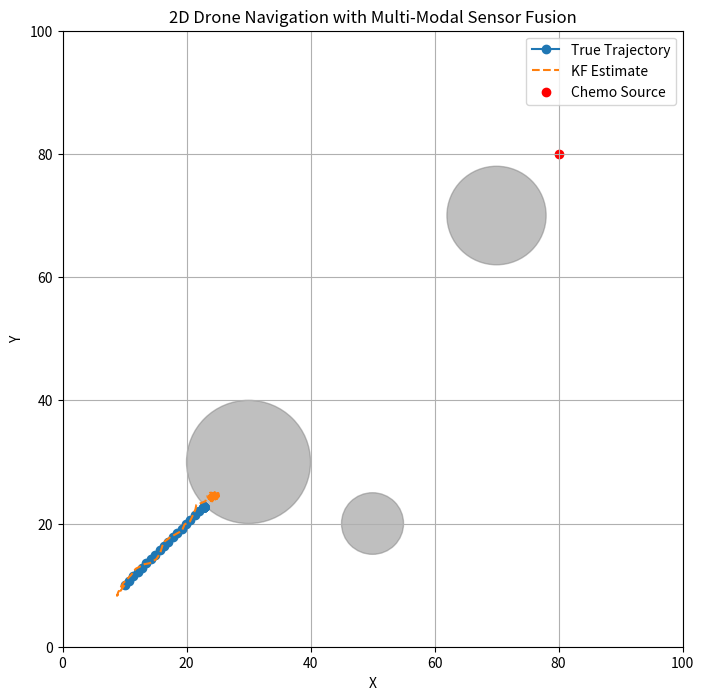
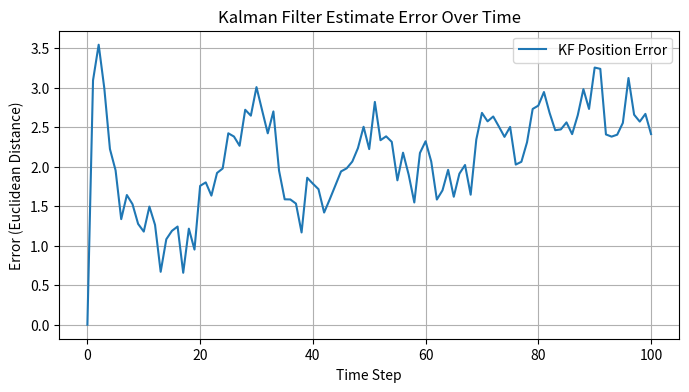
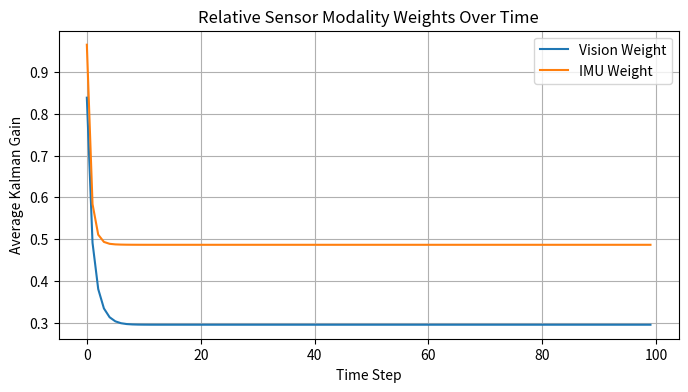

These charts were generated, in order, by the following Python code:
# %%
import numpy as np

import matplotlib.pyplot as plt

# Synthetic 2D environment
ENV_SIZE = 100
OBSTACLES = [((30, 30), 10), ((70, 70), 8), ((50, 20), 5)]  # (center, radius)
CHEMO_SOURCE = (80, 80)

def is_obstacle(pos):
    for center, radius in OBSTACLES:
        if np.linalg.norm(np.array(pos) - np.array(center)) < radius:
            return True
    return False

def chemo_concentration(pos):
    # Simple inverse-square law
    dist = np.linalg.norm(np.array(pos) - np.array(CHEMO_SOURCE))
    return 1000 / (dist**2 + 1)

# Simulate sensors
def get_visual(pos):
    # Returns noisy position if not occluded by obstacle
    noise = np.random.normal(0, 1, 2)
    return np.array(pos) + noise

def get_lidar(pos):
    # Returns distance to nearest obstacle in 8 directions
    directions = np.array([[1,0],[0,1],[-1,0],[0,-1],[1,1],[-1,1],[1,-1],[-1,-1]])
    dists = []
    for d in directions:
        for r in range(1, 20):
            p = np.array(pos) + d*r
            if np.any(p < 0) or np.any(p >= ENV_SIZE) or is_obstacle(p):
                dists.append(r)
                break
        else:
            dists.append(20)
    return np.array(dists) + np.random.normal(0, 0.5, 8)

def get_chemo(pos):
    # Returns noisy chemo concentration
    return chemo_concentration(pos) + np.random.normal(0, 5)

def get_imu(vel):
    # Returns noisy velocity
    return np.array(vel) + np.random.normal(0, 0.1, 2)

# %%
# Kalman Filter for 2D position and velocity
class KalmanFilter:
    def __init__(self):
        self.x = np.zeros(4)  # [x, y, vx, vy]
        self.P = np.eye(4) * 10
        self.F = np.eye(4)
        self.F[0,2] = self.F[1,3] = 1  # dt=1
        self.Q = np.eye(4) * 0.1
        self.H = np.zeros((4,4))
        self.H[:2,:2] = np.eye(2)
        self.H[2:,2:] = np.eye(2)
        self.R = np.eye(4)
        self.R[:2,:2] = np.eye(2) * 2   # vision
        self.R[2:,2:] = np.eye(2) * 0.2 # imu

    def predict(self):
        self.x = self.F @ self.x
        self.P = self.F @ self.P @ self.F.T + self.Q

    def update(self, z):
        y = z - self.H @ self.x
        S = self.H @ self.P @ self.H.T + self.R
        K = self.P @ self.H.T @ np.linalg.inv(S)
        self.x = self.x + K @ y
        self.P = (np.eye(4) - K @ self.H) @ self.P

# %%
# Drone navigation
def plan_next_step(pos, chemo, lidar):
    # Move towards chemo gradient, avoid obstacles
    grad = np.array(CHEMO_SOURCE) - np.array(pos)
    grad = grad / (np.linalg.norm(grad) + 1e-6)
    # If obstacle ahead, steer away
    if np.min(lidar[:4]) < 3:
        avoid = np.array([lidar[2] - lidar[0], lidar[3] - lidar[1]])
        grad += avoid
    grad = grad / (np.linalg.norm(grad) + 1e-6)
    return grad * 1.0  # step size

# %%
# Simulation
np.random.seed(42)
kf = KalmanFilter()
pos = np.array([10.0, 10.0])
vel = np.array([0.0, 0.0])
trajectory = [pos.copy()]
estimates = [pos.copy()]

for t in range(100):
    # Sensor readings
    vision = get_visual(pos)
    lidar = get_lidar(pos)
    chemo = get_chemo(pos)
    imu = get_imu(vel)

    # Kalman filter fusion (vision + imu)
    z = np.hstack([vision, imu])
    kf.predict()
    kf.update(z)
    est_pos = kf.x[:2]
    estimates.append(est_pos.copy())

    # Plan next step
    vel = plan_next_step(est_pos, chemo, lidar)
    next_pos = pos + vel
    if not is_obstacle(next_pos) and np.all(next_pos >= 0) and np.all(next_pos < ENV_SIZE):
        pos = next_pos
    trajectory.append(pos.copy())
    if np.linalg.norm(pos - CHEMO_SOURCE) < 3:
        print("Reached chemo source!")
        break

# %%
# Visualization
plt.figure(figsize=(8,8))
plt.xlim(0, ENV_SIZE)
plt.ylim(0, ENV_SIZE)
for center, radius in OBSTACLES:
    circle = plt.Circle(center, radius, color='gray', alpha=0.5)
    plt.gca().add_patch(circle)
plt.plot(*zip(*trajectory), label='True Trajectory', marker='o')
plt.plot(*zip(*estimates), label='KF Estimate', linestyle='--')
plt.scatter(*CHEMO_SOURCE, c='red', label='Chemo Source')
plt.legend()
plt.title("2D Drone Navigation with Multi-Modal Sensor Fusion")
plt.xlabel("X")
plt.ylabel("Y")
plt.grid(True)
plt.show()
# %%
# Plot error over time
errors = [np.linalg.norm(np.array(est) - np.array(true)) for est, true in zip(estimates, trajectory)]
plt.figure(figsize=(8,4))
plt.plot(errors, label='KF Position Error')
plt.xlabel('Time Step')
plt.ylabel('Error (Euclidean Distance)')
plt.title('Kalman Filter Estimate Error Over Time')
plt.grid(True)
plt.legend()
plt.show()

# %%
# Show relative modality weights (Kalman Gain diagonals for vision vs imu)
kf_gains_vision = []
kf_gains_imu = []
kf = KalmanFilter()
pos = np.array([10.0, 10.0])
vel = np.array([0.0, 0.0])
for t in range(len(estimates)-1):
    vision = get_visual(pos)
    imu = get_imu(vel)
    z = np.hstack([vision, imu])
    kf.predict()
    # Compute Kalman Gain for this step
    S = kf.H @ kf.P @ kf.H.T + kf.R
    K = kf.P @ kf.H.T @ np.linalg.inv(S)
    # Vision: K[0,0] and K[1,1], IMU: K[2,2] and K[3,3]
    kf_gains_vision.append(np.mean([K[0,0], K[1,1]]))
    kf_gains_imu.append(np.mean([K[2,2], K[3,3]]))
    kf.update(z)
    # Simulate next pos for visualization only
    pos = trajectory[t+1]

plt.figure(figsize=(8,4))
plt.plot(kf_gains_vision, label='Vision Weight')
plt.plot(kf_gains_imu, label='IMU Weight')
plt.xlabel('Time Step')
plt.ylabel('Average Kalman Gain')
plt.title('Relative Sensor Modality Weights Over Time')
plt.legend()
plt.grid(True)
plt.show()
# %%
